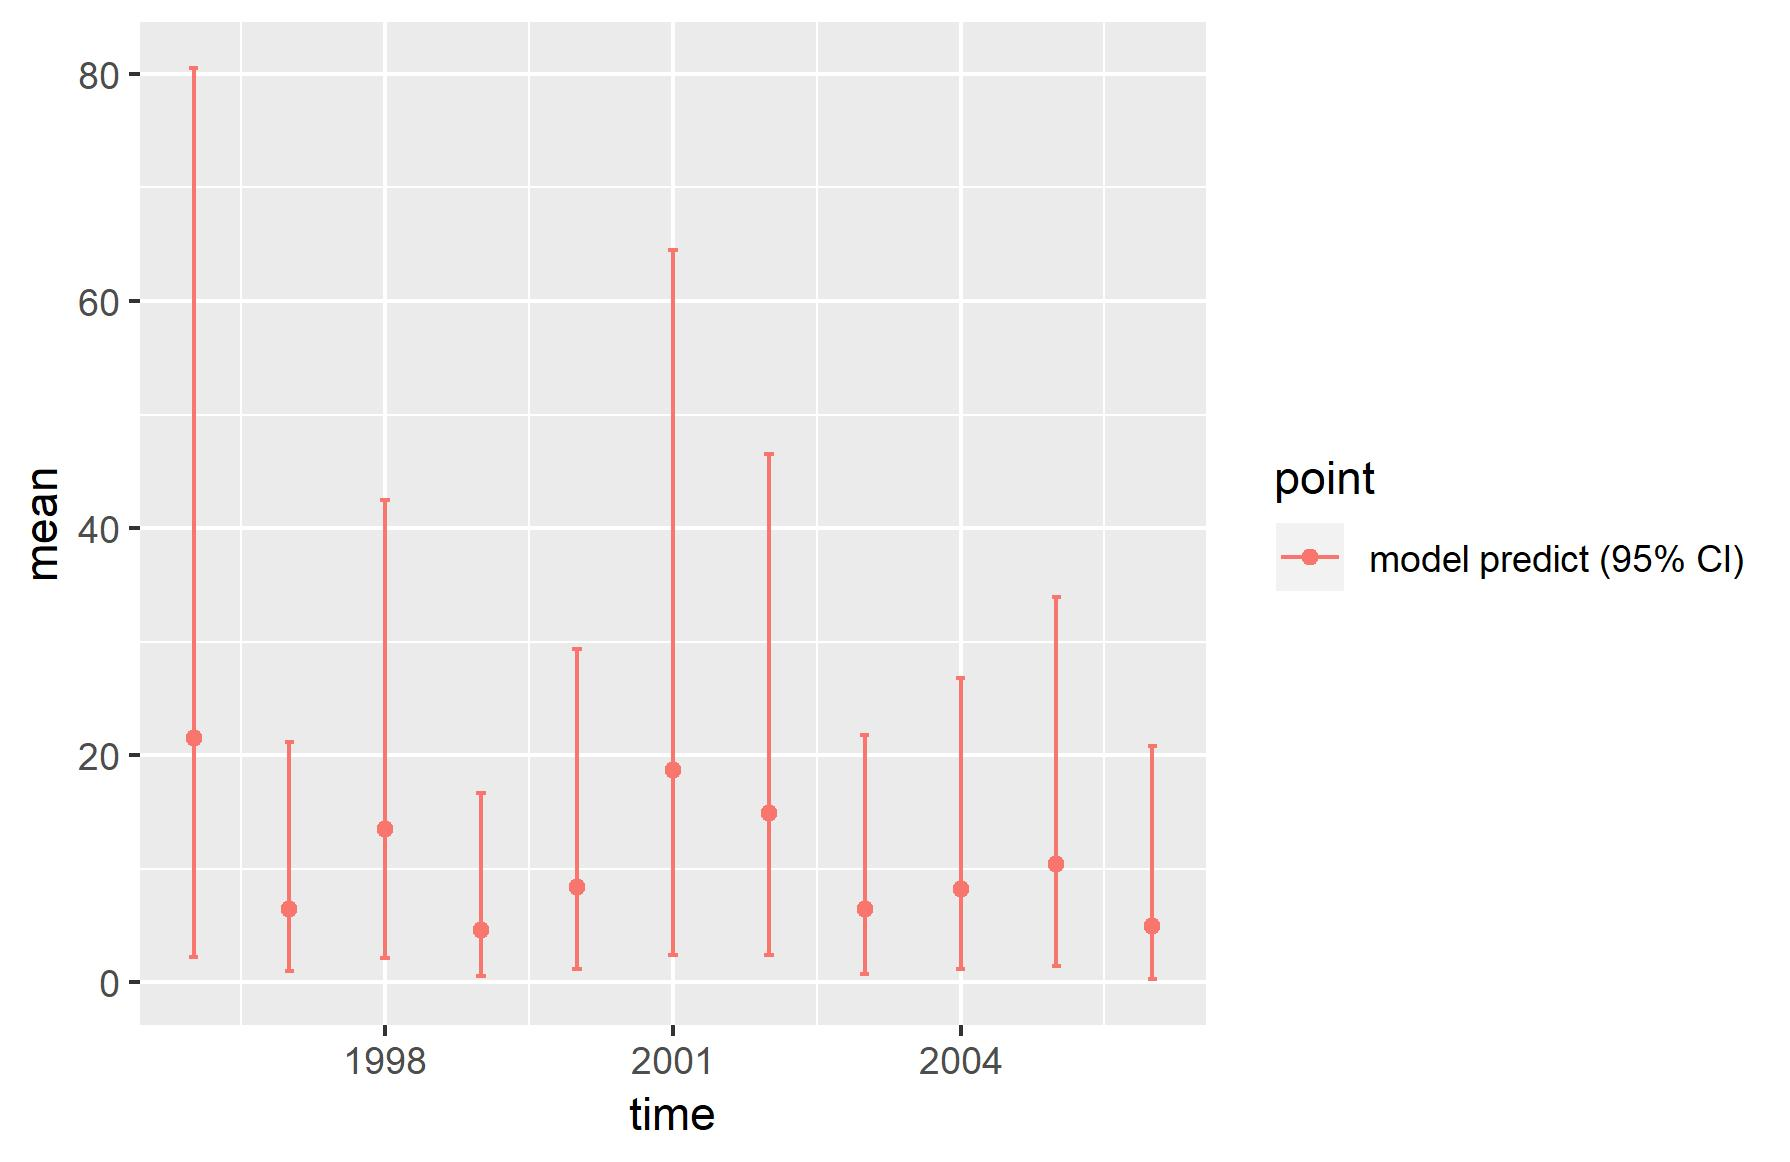

Source data for this figure (header and first rows):
, point, mean, low, high, time
1, model predict (95% CI), 21.5, 2.233, 80.53, 1996
2, model predict (95% CI), 6.485, 0.9957, 21.17, 1997
3, model predict (95% CI), 13.47, 2.15, 42.48, 1998
4, model predict (95% CI), 4.595, 0.5769, 16.64, 1999
5, model predict (95% CI), 8.413, 1.201, 29.33, 2000
6, model predict (95% CI), 18.68, 2.435, 64.47, 2001
7, model predict (95% CI), 14.94, 2.408, 46.51, 2002
8, model predict (95% CI), 6.493, 0.7355, 21.81, 2003
9, model predict (95% CI), 8.214, 1.185, 26.78, 2004
10, model predict (95% CI), 10.38, 1.416, 33.96, 2005
11, model predict (95% CI), 4.992, 0.2801, 20.77, 2006
